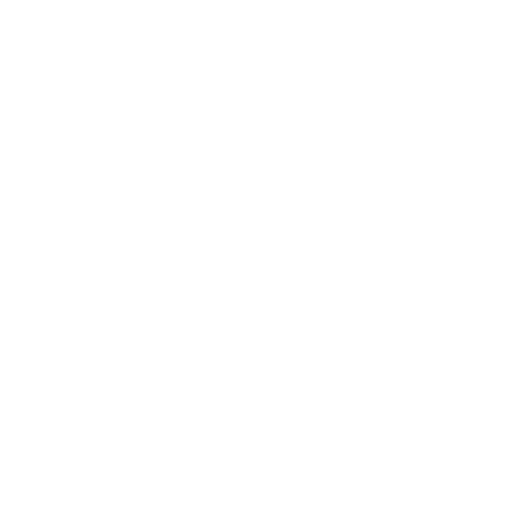
t = 0.00 s
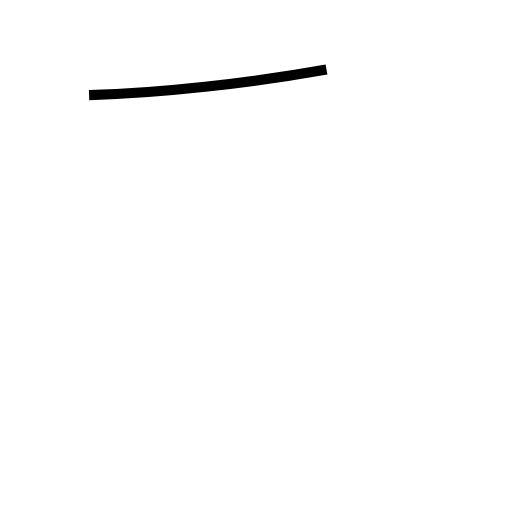
t = 0.70 s
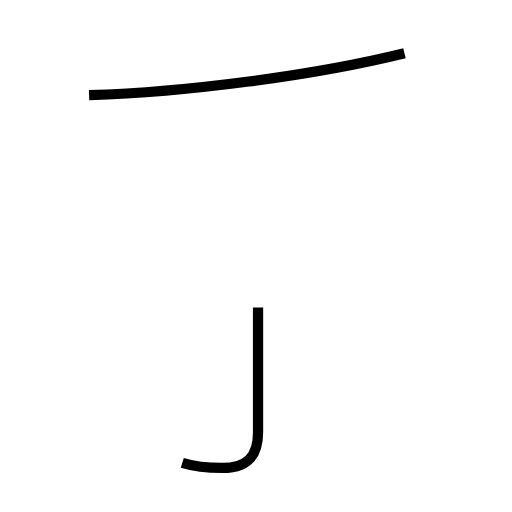
t = 1.59 s
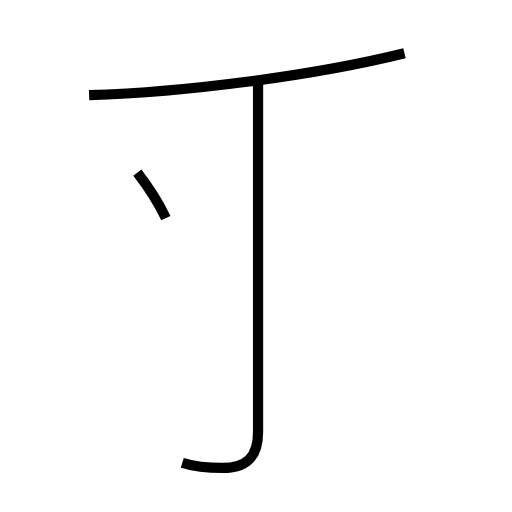
t = 2.40 s
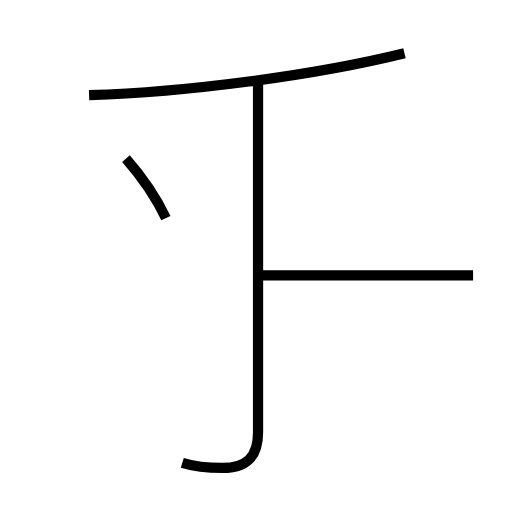
t = 3.09 s
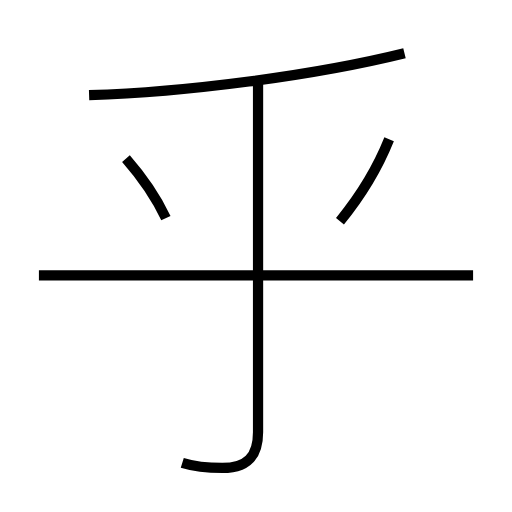
t = 4.01 s

The animated SVG that drew these frames (rendered in a browser with its animation timeline set to each time). Animation: 5 SMIL elements (animate=5); one cycle of 4.01 s.

<?xml version='1.0' encoding='utf-8'?>
<svg viewBox="0.0 -6.0 50.0 50.0" version="1.1" xmlns="http://www.w3.org/2000/svg"><rect x="-1000" y="-1000" width="2000" height="2000" stroke="white" fill="white" /><g style="fill:none;stroke:#000000;stroke-width:1"><path d="M 8.7 -34.7 C 18.1 -35.0 30.6 -36.6 39.5 -38.8 " transform="translate(0.0 38.0)" stroke-dasharray="31.119701943058804" stroke-dashoffset="31.119701943058804"><animate attributeName="stroke-dashoffset" from="31.119701943058804" to="0" dur="0.933591058291764s" begin="0s" fill="freeze" /></path><path d="M 17.8 1.2 C 19.1 1.6 20.4 1.7 21.7 1.7 C 24.1 1.7 25.2 0.6 25.2 -1.8 L 25.2 -35.8 " transform="translate(0.0 38.0)" stroke-dasharray="43.66046772185864" stroke-dashoffset="43.66046772185864"><animate attributeName="stroke-dashoffset" from="43.66046772185864" to="0" dur="1.3098140316557592s" begin="0.933591058291764s" fill="freeze" /></path><path d="M 16.2 -22.7 C 15.2 -24.8 13.7 -26.9 12.3 -28.5 " transform="translate(0.0 38.0)" stroke-dasharray="7.009805279415093" stroke-dashoffset="7.009805279415093"><animate attributeName="stroke-dashoffset" from="7.009805279415093" to="0" dur="0.21029415838245277s" begin="2.2434050899475233s" fill="freeze" /></path><path d="M 46.2 -17.1 L 3.8 -17.1 " transform="translate(0.0 38.0)" stroke-dasharray="42.400000000000006" stroke-dashoffset="42.400000000000006"><animate attributeName="stroke-dashoffset" from="42.400000000000006" to="0" dur="1.272s" begin="2.453699248329976s" fill="freeze" /></path><path d="M 33.2 -22.4 C 35.0 -24.6 36.8 -27.4 38.0 -30.4" transform="translate(0.0 38.0)" stroke-dasharray="9.364512079915924" stroke-dashoffset="9.364512079915924"><animate attributeName="stroke-dashoffset" from="9.364512079915924" to="0" dur="0.2809353623974777s" begin="3.725699248329976s" fill="freeze" /></path></g></svg>
